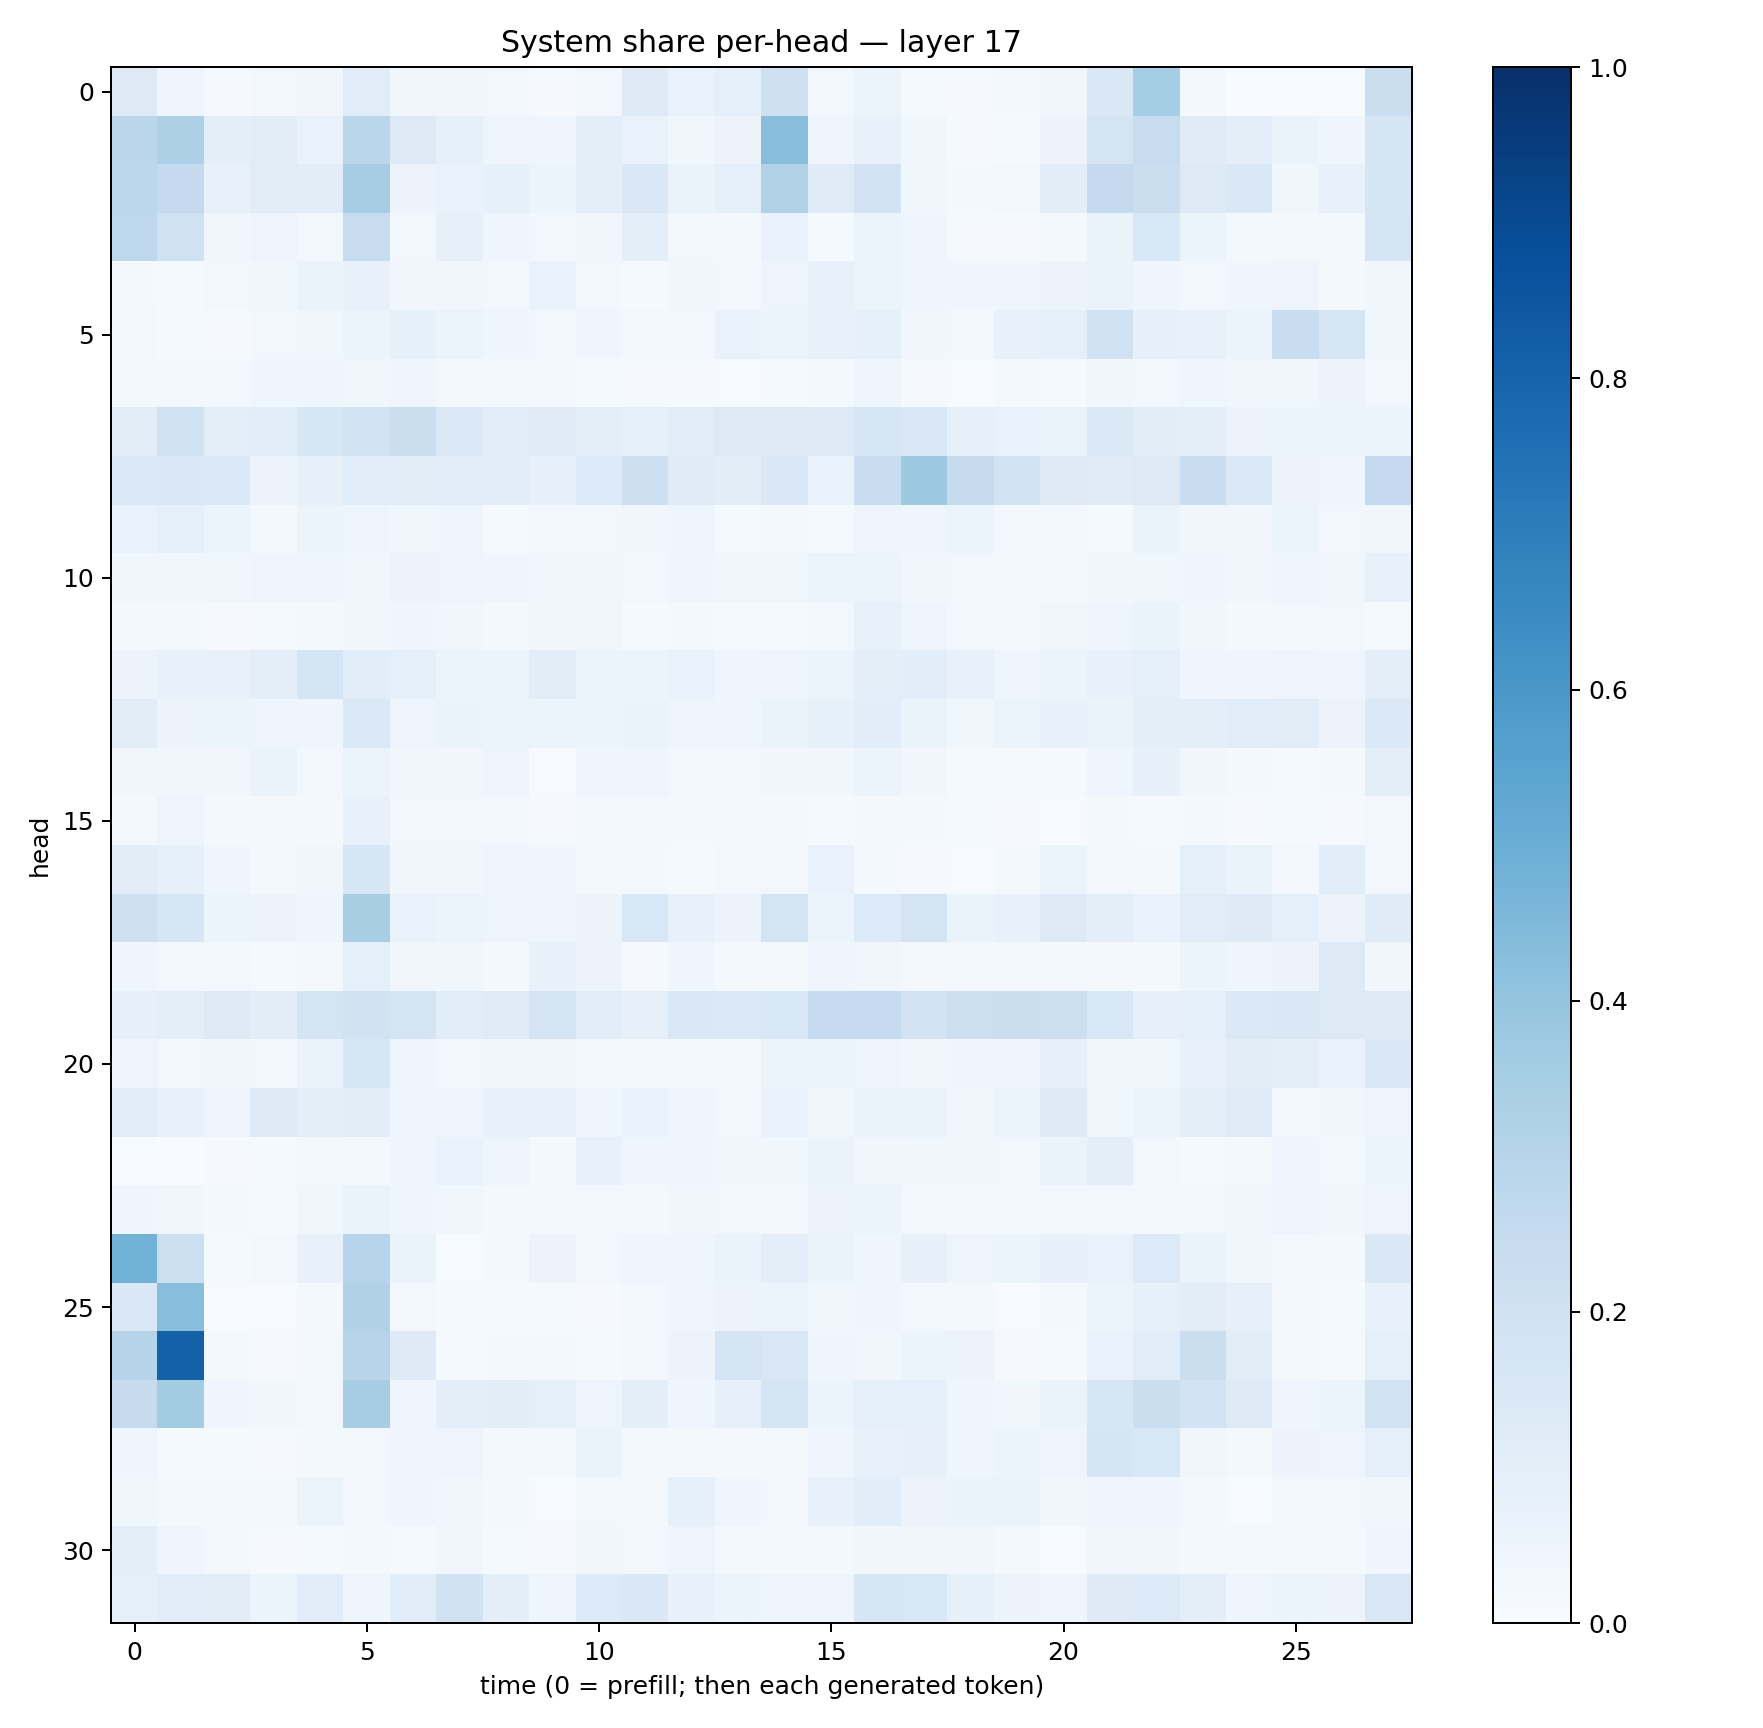

Data behind this chart, as committed beside it:
0.1316864, 0.0459919, 0.007945074, 0.030131252, 0.033356223, 0.11502595, 0.035681985, 0.037173998, 0.026215818, 0.009856113, 0.03109899, 0.12210069, 0.06836004, 0.093543164, 0.2084979, 0.026932213, 0.052467644, 0.013771324, 0.010718094, 0.015700923, 0.03128651, 0.14485742, 0.3516587, 0.016730113
0.2841, 0.3251, 0.0965, 0.1094, 0.06777, 0.2875, 0.1272, 0.08553, 0.04857, 0.03929, 0.09611, 0.06772, 0.03584, 0.05825, 0.4286, 0.04186, 0.07195, 0.03527, 0.01108, 0.01515, 0.05714, 0.1739, 0.2358, 0.1189
0.2798, 0.2533, 0.07308, 0.1108, 0.1051, 0.349, 0.05539, 0.07021, 0.08455, 0.05338, 0.1002, 0.1455, 0.06335, 0.08716, 0.3152, 0.1201, 0.1817, 0.03688, 0.02195, 0.02924, 0.1035, 0.2515, 0.2194, 0.1275
0.2772, 0.1987, 0.03417, 0.04975, 0.02532, 0.239, 0.02505, 0.07986, 0.04401, 0.02491, 0.03281, 0.1011, 0.02996, 0.01938, 0.06796, 0.01381, 0.05416, 0.04434, 0.01013, 0.008308, 0.01771, 0.06252, 0.1549, 0.05937
0.02252, 0.01192, 0.02723, 0.03816, 0.06543, 0.07419, 0.0335, 0.03135, 0.03045, 0.0687, 0.02516, 0.01298, 0.03195, 0.02497, 0.05051, 0.07464, 0.05455, 0.04339, 0.04012, 0.04145, 0.05601, 0.06479, 0.04226, 0.02556
0.02685, 0.01184, 0.01078, 0.02732, 0.03525, 0.05142, 0.08401, 0.05905, 0.04425, 0.02355, 0.03916, 0.0255, 0.02933, 0.06851, 0.05883, 0.07564, 0.08296, 0.03452, 0.02808, 0.07213, 0.08981, 0.2021, 0.08117, 0.0732
0.01969, 0.0273, 0.02907, 0.04502, 0.04113, 0.03858, 0.04266, 0.01631, 0.02193, 0.02673, 0.01172, 0.01146, 0.008822, 0.00776, 0.0149, 0.01721, 0.03974, 0.0105, 0.007728, 0.01678, 0.01207, 0.03242, 0.02494, 0.0415
0.1052, 0.1976, 0.09884, 0.1086, 0.1627, 0.1835, 0.2207, 0.1401, 0.106, 0.1207, 0.1015, 0.083, 0.1152, 0.1272, 0.1285, 0.1316, 0.1584, 0.1416, 0.08147, 0.06752, 0.06391, 0.1388, 0.1037, 0.1005
0.1383, 0.1479, 0.1396, 0.05514, 0.07971, 0.1093, 0.102, 0.1157, 0.107, 0.08121, 0.1366, 0.2136, 0.1189, 0.1019, 0.1425, 0.06718, 0.2298, 0.3784, 0.2436, 0.1829, 0.1215, 0.1205, 0.1302, 0.2336
0.0677, 0.08666, 0.0536, 0.01725, 0.05127, 0.0483, 0.03559, 0.044, 0.01517, 0.02354, 0.02567, 0.03363, 0.03968, 0.01363, 0.01998, 0.01382, 0.04801, 0.04645, 0.05338, 0.02716, 0.0235, 0.0132, 0.06543, 0.0344
0.03648, 0.03184, 0.03576, 0.04861, 0.03944, 0.03711, 0.05485, 0.05059, 0.04173, 0.03583, 0.03662, 0.02449, 0.04536, 0.03417, 0.03704, 0.05378, 0.0595, 0.03397, 0.02646, 0.0296, 0.02075, 0.03386, 0.03878, 0.04343
0.01938, 0.01625, 0.01131, 0.01252, 0.02198, 0.03346, 0.04521, 0.03599, 0.02124, 0.03126, 0.0386, 0.01468, 0.01742, 0.01205, 0.01303, 0.02765, 0.07476, 0.04721, 0.02992, 0.02513, 0.03694, 0.04818, 0.06463, 0.03241
0.05784, 0.07371, 0.07268, 0.09479, 0.169, 0.1069, 0.08696, 0.05906, 0.05963, 0.1024, 0.05349, 0.0518, 0.06719, 0.04066, 0.05057, 0.06121, 0.09533, 0.1082, 0.07137, 0.04207, 0.05132, 0.07293, 0.09356, 0.04149
0.1131, 0.05721, 0.05447, 0.04726, 0.04533, 0.1368, 0.04699, 0.06622, 0.05961, 0.05464, 0.06138, 0.06624, 0.04938, 0.04342, 0.06568, 0.08336, 0.1056, 0.06326, 0.03533, 0.05948, 0.07521, 0.06258, 0.1014, 0.09488
0.03739, 0.03469, 0.03386, 0.06438, 0.02773, 0.06044, 0.03217, 0.03279, 0.05046, 0.006557, 0.04192, 0.04647, 0.02886, 0.02977, 0.03436, 0.03616, 0.06127, 0.03341, 0.01275, 0.01488, 0.01342, 0.04515, 0.08048, 0.03542
0.01935, 0.0484, 0.02101, 0.01781, 0.02042, 0.07784, 0.02782, 0.03081, 0.02522, 0.0113, 0.0239, 0.02743, 0.02028, 0.02233, 0.01587, 0.0131, 0.01792, 0.01609, 0.01306, 0.01127, 0.005907, 0.01747, 0.01409, 0.01659
0.1032, 0.08391, 0.04209, 0.0186, 0.03189, 0.1563, 0.03281, 0.03226, 0.04713, 0.04151, 0.01628, 0.02276, 0.01493, 0.02968, 0.02693, 0.06735, 0.02314, 0.01063, 0.00678, 0.01805, 0.05213, 0.03086, 0.01943, 0.09213
0.2043, 0.1567, 0.06221, 0.05799, 0.04663, 0.3435, 0.06774, 0.06242, 0.04873, 0.04765, 0.05623, 0.1551, 0.07307, 0.05816, 0.1741, 0.06106, 0.1337, 0.1786, 0.06399, 0.07514, 0.1273, 0.09937, 0.07012, 0.1153
0.04123, 0.02432, 0.02643, 0.01207, 0.01776, 0.08606, 0.03425, 0.03624, 0.01988, 0.07491, 0.05505, 0.0088, 0.04054, 0.02134, 0.01646, 0.03987, 0.03149, 0.01803, 0.01898, 0.02141, 0.02179, 0.01855, 0.02059, 0.05381
0.07914, 0.09861, 0.1289, 0.1036, 0.1759, 0.1941, 0.1781, 0.1065, 0.1182, 0.1782, 0.1062, 0.08127, 0.1431, 0.1396, 0.1549, 0.2492, 0.2463, 0.1833, 0.2158, 0.2244, 0.2162, 0.1534, 0.08012, 0.09301
0.04729, 0.02727, 0.03806, 0.02736, 0.06523, 0.1586, 0.04451, 0.03077, 0.03521, 0.03356, 0.0261, 0.02207, 0.02215, 0.01672, 0.053, 0.05138, 0.05032, 0.03453, 0.04176, 0.04105, 0.08067, 0.03551, 0.03542, 0.0764
0.1152, 0.07091, 0.04993, 0.1215, 0.09564, 0.1044, 0.04444, 0.046, 0.07505, 0.07312, 0.04635, 0.06981, 0.04363, 0.02629, 0.06867, 0.0345, 0.06531, 0.06576, 0.03477, 0.05095, 0.1214, 0.03621, 0.06099, 0.09998
0.005932, 0.00147, 0.01101, 0.01181, 0.0213, 0.01645, 0.04373, 0.06733, 0.04991, 0.01632, 0.07724, 0.04105, 0.0415, 0.03223, 0.03696, 0.06266, 0.03461, 0.03569, 0.03565, 0.03116, 0.06255, 0.1, 0.02895, 0.01343
0.0415, 0.03583, 0.01848, 0.01368, 0.03834, 0.06446, 0.04108, 0.03778, 0.01675, 0.01677, 0.02351, 0.01712, 0.03287, 0.02431, 0.03009, 0.0553, 0.06247, 0.03072, 0.01777, 0.02042, 0.02502, 0.03114, 0.02775, 0.02412
0.4784, 0.2151, 0.01295, 0.0299, 0.07399, 0.2964, 0.06331, 0.006582, 0.0171, 0.05543, 0.02863, 0.04231, 0.03968, 0.06337, 0.1005, 0.06436, 0.0443, 0.07914, 0.04898, 0.05165, 0.07835, 0.06947, 0.1346, 0.06376
0.1477, 0.4272, 0.006681, 0.004581, 0.02056, 0.3179, 0.02958, 0.01292, 0.01275, 0.01333, 0.01023, 0.02775, 0.03946, 0.05627, 0.06026, 0.03855, 0.04537, 0.02632, 0.02175, 0.007347, 0.01641, 0.05328, 0.0858, 0.1038
0.3045, 0.8107, 0.01763, 0.0104, 0.02914, 0.295, 0.1245, 0.01261, 0.02004, 0.01662, 0.01177, 0.03041, 0.05759, 0.1764, 0.1518, 0.04237, 0.03492, 0.05109, 0.0562, 0.01079, 0.01323, 0.06857, 0.1142, 0.223
0.2424, 0.3572, 0.03974, 0.03418, 0.02462, 0.3485, 0.04, 0.09772, 0.1018, 0.09233, 0.04926, 0.09588, 0.04346, 0.0797, 0.1658, 0.0586, 0.09176, 0.0864, 0.04333, 0.03785, 0.06297, 0.1619, 0.2223, 0.185
0.043, 0.01464, 0.01239, 0.00954, 0.0206, 0.0244, 0.04023, 0.04986, 0.02196, 0.01747, 0.06484, 0.01966, 0.01738, 0.01672, 0.0182, 0.04561, 0.07241, 0.08076, 0.04327, 0.05982, 0.05078, 0.169, 0.1536, 0.03337
0.03818, 0.02343, 0.01833, 0.01648, 0.05346, 0.02637, 0.04299, 0.03283, 0.01693, 0.007297, 0.02427, 0.02065, 0.08585, 0.04178, 0.02725, 0.07071, 0.1084, 0.05734, 0.06468, 0.0656, 0.03745, 0.04616, 0.04043, 0.02101
0.09694, 0.03973, 0.01664, 0.01121, 0.01469, 0.01612, 0.01204, 0.03627, 0.01528, 0.009973, 0.03557, 0.02517, 0.04825, 0.02227, 0.0171, 0.01829, 0.03894, 0.03241, 0.03222, 0.02013, 0.006462, 0.03265, 0.03586, 0.02088
0.0894, 0.1152, 0.1111, 0.05249, 0.1141, 0.04201, 0.1058, 0.1877, 0.09823, 0.04184, 0.1331, 0.1459, 0.07296, 0.05082, 0.04472, 0.04332, 0.1625, 0.1542, 0.08547, 0.05844, 0.04672, 0.1228, 0.1352, 0.09623
